Dataset: data (GitHub, satorres8/CARD-RECOGNIZER). Classes: 10 of clubs, 10 of diamonds, 10 of hearts, 10 of spades, 2 of clubs, 2 of diamonds, 2 of hearts, 2 of spades, 3 of clubs, 3 of diamonds, 3 of hearts, 3 of spades, 4 of clubs, 4 of diamonds, 4 of hearts, 4 of spades, 5 of clubs, 5 of diamonds, 5 of hearts, 5 of spades, 6 of clubs, 6 of diamonds, 6 of hearts, 6 of spades, 7 of clubs, 7 of diamonds, 7 of hearts, 7 of spades, 8 of clubs, 8 of diamonds, 8 of hearts, 8 of spades, 9 of clubs, 9 of diamonds, 9 of hearts, 9 of spades, ace of clubs, ace of diamonds, ace of hearts, ace of spades, black joker, jack of clubs, jack of diamonds, jack of hearts, jack of spades, king of clubs, king of diamonds, king of hearts, king of spades, queen of clubs, queen of diamonds, queen of hearts, queen of spades, red joker.

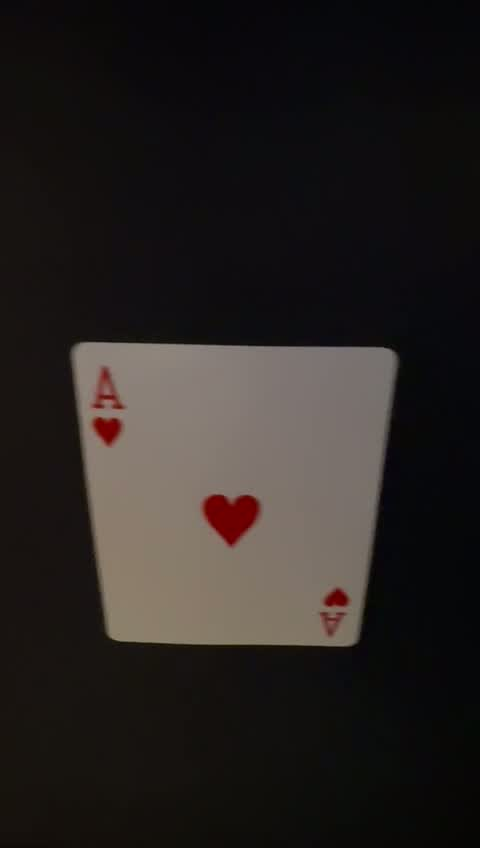
Label: ace of hearts

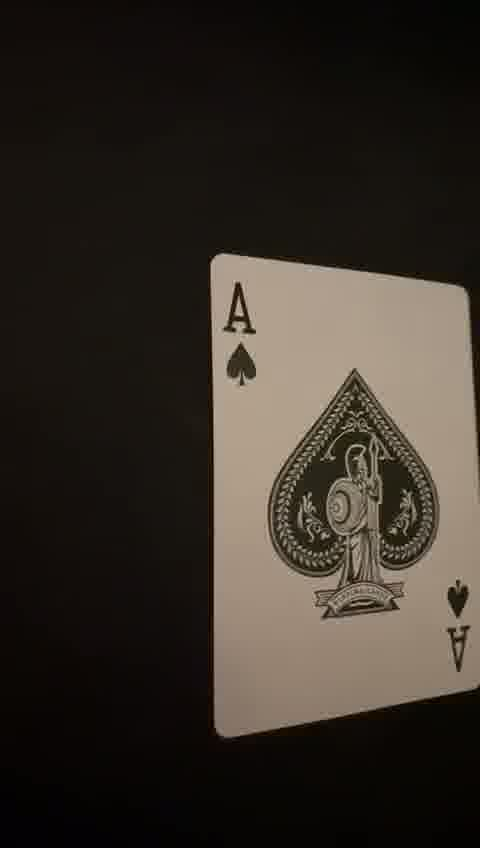
Label: ace of spades

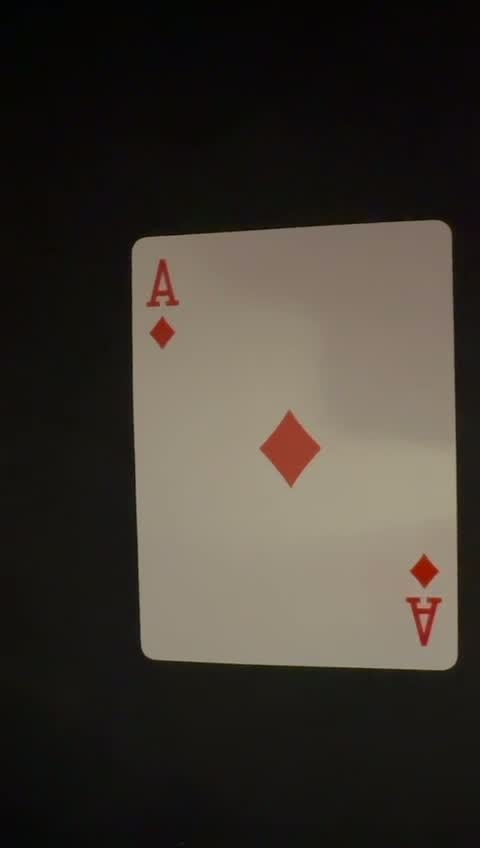
Label: ace of diamonds

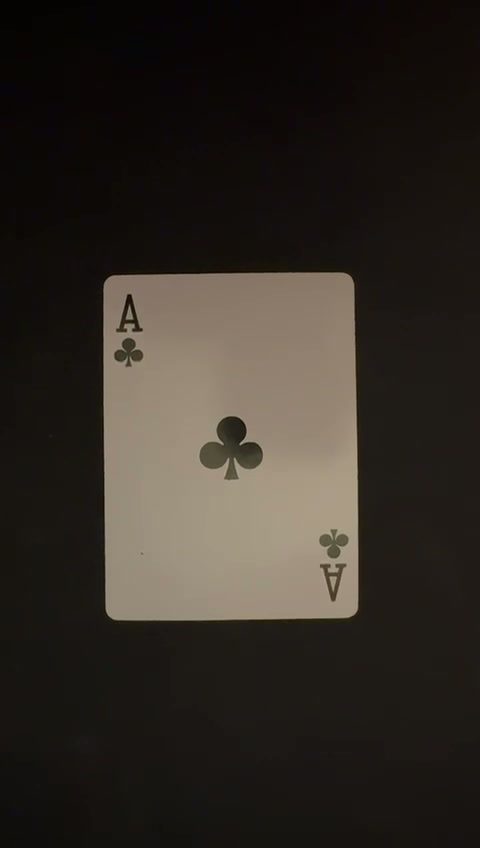
Label: ace of clubs

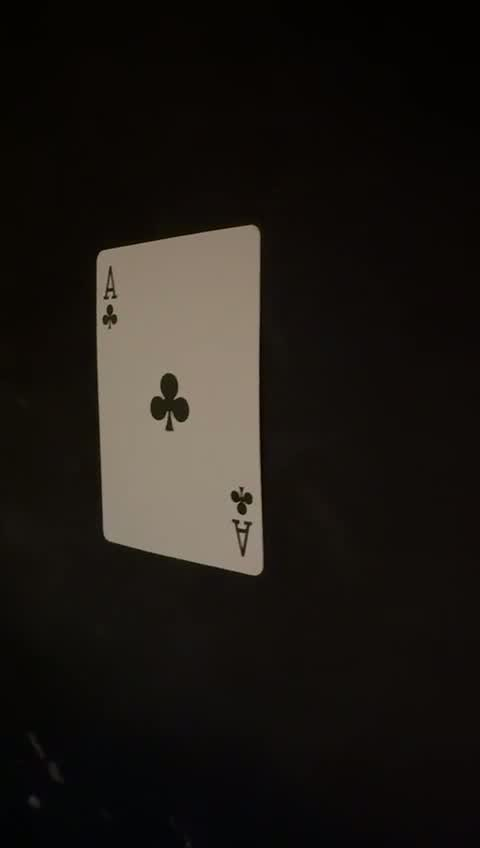
Label: ace of clubs

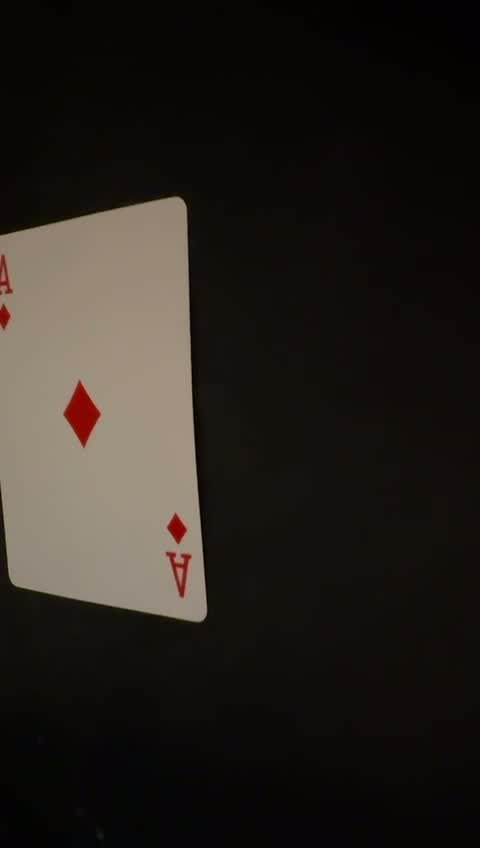
Label: ace of diamonds
